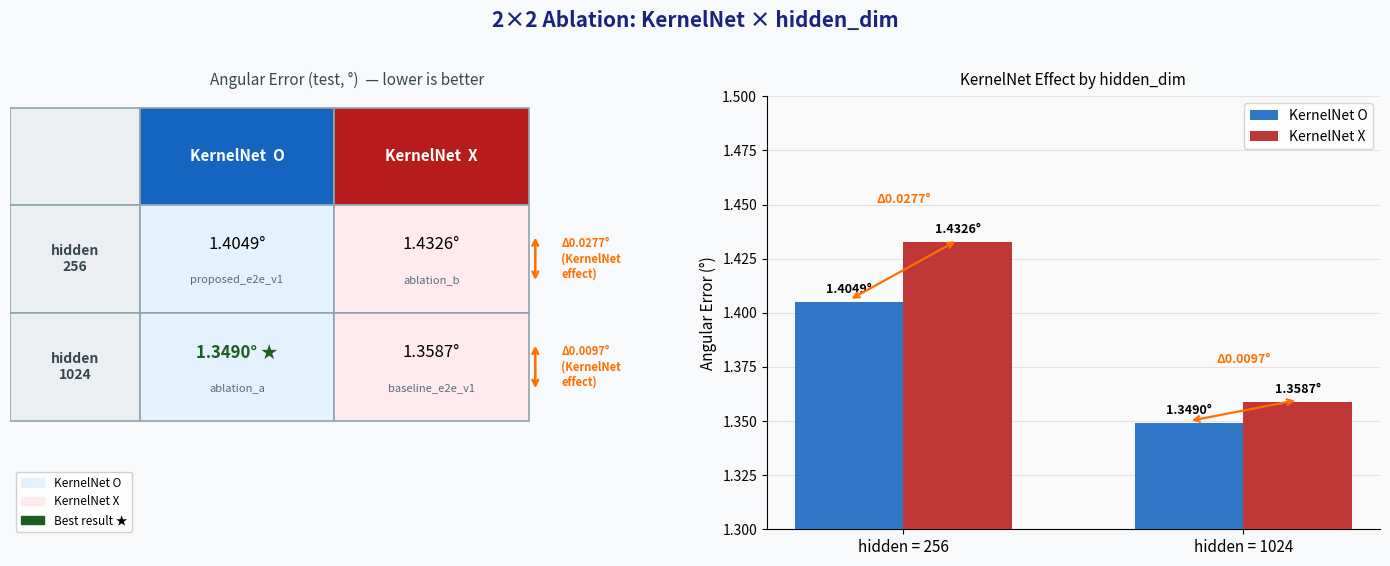

This figure's Python source:
import matplotlib
matplotlib.use('Agg')
import matplotlib.pyplot as plt
import matplotlib.patches as mpatches
import numpy as np
from pathlib import Path

# ── 데이터 ────────────────────────────────────────────────────────────────────
#              KernelNet O        KernelNet X
# hidden=256   proposed_e2e_v1   ablation_b
# hidden=1024  ablation_a        baseline_e2e_v1

data = {
    ('256',  'O'): 1.4049,
    ('256',  'X'): 1.4326,
    ('1024', 'O'): 1.3490,
    ('1024', 'X'): 1.3587,
}

fig, axes = plt.subplots(1, 2, figsize=(14, 5.5),
                         gridspec_kw={'width_ratios': [1.1, 1]})
fig.patch.set_facecolor('#F8F9FA')
fig.suptitle('2×2 Ablation: KernelNet × hidden_dim',
             fontsize=15, fontweight='bold', color='#1A237E', y=1.02)

# ── 왼쪽: 2×2 표 ─────────────────────────────────────────────────────────────
ax = axes[0]
ax.set_xlim(0, 4); ax.set_ylim(0, 3.6)
ax.axis('off')
ax.set_facecolor('#F8F9FA')

C_KN_ON  = '#E3F2FD'   # KernelNet O
C_KN_OFF = '#FFEBEE'   # KernelNet X
C_HEAD   = '#37474F'
C_BEST   = '#1B5E20'
C_WORST  = '#B71C1C'

def cell(ax, x, y, w, h, text, sub='', bg='white', tc='black', bold=False, fs=11):
    rect = plt.Rectangle((x, y), w, h, facecolor=bg, edgecolor='#90A4AE', linewidth=1.2)
    ax.add_patch(rect)
    ty = y + h/2 + (0.12 if sub else 0)
    ax.text(x + w/2, ty, text, ha='center', va='center',
            fontsize=fs, fontweight='bold' if bold else 'normal', color=tc)
    if sub:
        ax.text(x + w/2, y + h/2 - 0.18, sub, ha='center', va='center',
                fontsize=8, color='#546E7A')

cw, rh = 1.5, 0.9

# 헤더 행
cell(ax, 0,    2.7, 1.0,  0.8, '',              bg='#ECEFF1')
cell(ax, 1.0,  2.7, cw,   0.8, 'KernelNet  O',  bg='#1565C0', tc='white', bold=True)
cell(ax, 2.5,  2.7, cw,   0.8, 'KernelNet  X',  bg='#B71C1C', tc='white', bold=True)

# 헤더 열
cell(ax, 0, 2.7-rh,   1.0, rh, 'hidden\n256',  bg='#ECEFF1', tc='#37474F', bold=True, fs=10)
cell(ax, 0, 2.7-2*rh, 1.0, rh, 'hidden\n1024', bg='#ECEFF1', tc='#37474F', bold=True, fs=10)

# 데이터 셀
best = min(data.values())

configs = [
    ('256',  'O', 1.0,  2.7-rh),
    ('256',  'X', 2.5,  2.7-rh),
    ('1024', 'O', 1.0,  2.7-2*rh),
    ('1024', 'X', 2.5,  2.7-2*rh),
]
run_labels = {
    ('256',  'O'): 'proposed_e2e_v1',
    ('256',  'X'): 'ablation_b',
    ('1024', 'O'): 'ablation_a',
    ('1024', 'X'): 'baseline_e2e_v1',
}

for (hd, kn, cx, cy) in configs:
    val = data[(hd, kn)]
    bg  = C_KN_ON if kn == 'O' else C_KN_OFF
    tc  = C_BEST if val == best else ('black')
    star = ' ★' if val == best else ''
    cell(ax, cx, cy, cw, rh,
         f'{val:.4f}°{star}',
         sub=run_labels[(hd, kn)],
         bg=bg, tc=tc, bold=(val == best), fs=12)

# KernelNet 효과 브래킷 (오른쪽)
for row_y, hd in [(2.7 - rh, '256'), (2.7 - 2*rh, '1024')]:
    v_on  = data[(hd, 'O')]
    v_off = data[(hd, 'X')]
    delta = v_off - v_on
    mid_y = row_y + rh/2
    ax.annotate('', xy=(4.05, mid_y + 0.2), xytext=(4.05, mid_y - 0.2),
                arrowprops=dict(arrowstyle='<->', color='#FF6F00', lw=1.8))
    ax.text(4.25, mid_y, f'Δ{delta:.4f}°\n(KernelNet\neffect)',
            ha='left', va='center', fontsize=8, color='#FF6F00', fontweight='bold')

ax.set_xlim(0, 5.2)
ax.set_title('Angular Error (test, °)  — lower is better',
             fontsize=11, pad=8, color='#37474F')

# 범례
p1 = mpatches.Patch(color=C_KN_ON,  label='KernelNet O')
p2 = mpatches.Patch(color=C_KN_OFF, label='KernelNet X')
p3 = mpatches.Patch(color='#1B5E20', label='Best result ★')
ax.legend(handles=[p1, p2, p3], loc='lower left', fontsize=8.5,
          framealpha=0.9, bbox_to_anchor=(0, -0.02))

# ── 오른쪽: 그룹 막대 그래프 ──────────────────────────────────────────────────
ax2 = axes[1]
ax2.set_facecolor('#FAFAFA')

x = np.array([0, 1])
width = 0.32

vals_on  = [data[('256', 'O')], data[('1024', 'O')]]
vals_off = [data[('256', 'X')], data[('1024', 'X')]]

b1 = ax2.bar(x - width/2, vals_on,  width, color='#1565C0', label='KernelNet O', alpha=0.88, zorder=3)
b2 = ax2.bar(x + width/2, vals_off, width, color='#B71C1C', label='KernelNet X', alpha=0.88, zorder=3)

for bar, val in zip(list(b1) + list(b2), vals_on + vals_off):
    ax2.text(bar.get_x() + bar.get_width()/2, val + 0.003,
             f'{val:.4f}°', ha='center', va='bottom', fontsize=9, fontweight='bold')

# delta 화살표
for xi, hd in zip(x, ['256', '1024']):
    v_on  = data[(hd, 'O')]
    v_off = data[(hd, 'X')]
    ax2.annotate('', xy=(xi - width/2, v_on + 0.001),
                 xytext=(xi + width/2, v_off + 0.001),
                 arrowprops=dict(arrowstyle='<->', color='#FF6F00', lw=1.6))
    ax2.text(xi, max(v_on, v_off) + 0.018,
             f'Δ{v_off - v_on:.4f}°', ha='center', fontsize=9,
             color='#FF6F00', fontweight='bold')

ax2.set_xticks(x)
ax2.set_xticklabels(['hidden = 256', 'hidden = 1024'], fontsize=11)
ax2.set_ylabel('Angular Error (°)', fontsize=11)
ax2.set_ylim(1.30, 1.50)
ax2.legend(fontsize=10)
ax2.grid(axis='y', alpha=0.3, zorder=0)
ax2.spines[['top', 'right']].set_visible(False)
ax2.set_title('KernelNet Effect by hidden_dim', fontsize=11, pad=8)

plt.tight_layout()
out = Path('results/plots/ablation_table.png')
out.parent.mkdir(parents=True, exist_ok=True)
plt.savefig(out, dpi=150, bbox_inches='tight', facecolor='#F8F9FA')
plt.close()
print(f'saved: {out}')
